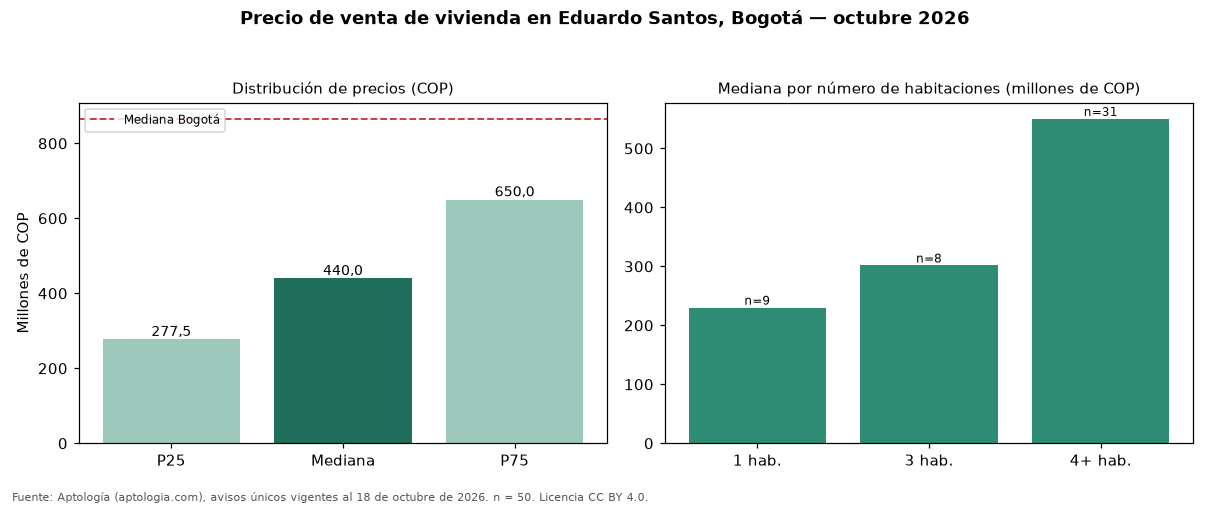

Data behind this chart, as committed beside it:
seccion, metrica, valor_cop, n
precio, p25, 277528500, 50
precio, mediana, 440000000, 50
precio, p75, 650000000, 50
cop_por_m2, p25, 3198527, 50
cop_por_m2, mediana, 4372711, 50
cop_por_m2, p75, 5700000, 50
area, area_mediana_m2, 111.0, 50
habitaciones, 1, 230000000, 9
habitaciones, 3, 301500000, 8
habitaciones, 4+, 550000000, 31
administracion, mediana, 130000, 11
estrato, moda, 3, 
parqueadero, porcentaje_con_parqueadero, 26.0, 50
ciudad, mediana_ciudad, 865000000, 54235
ciudad, mediana_cop_por_m2_ciudad, 6557377, 54235
